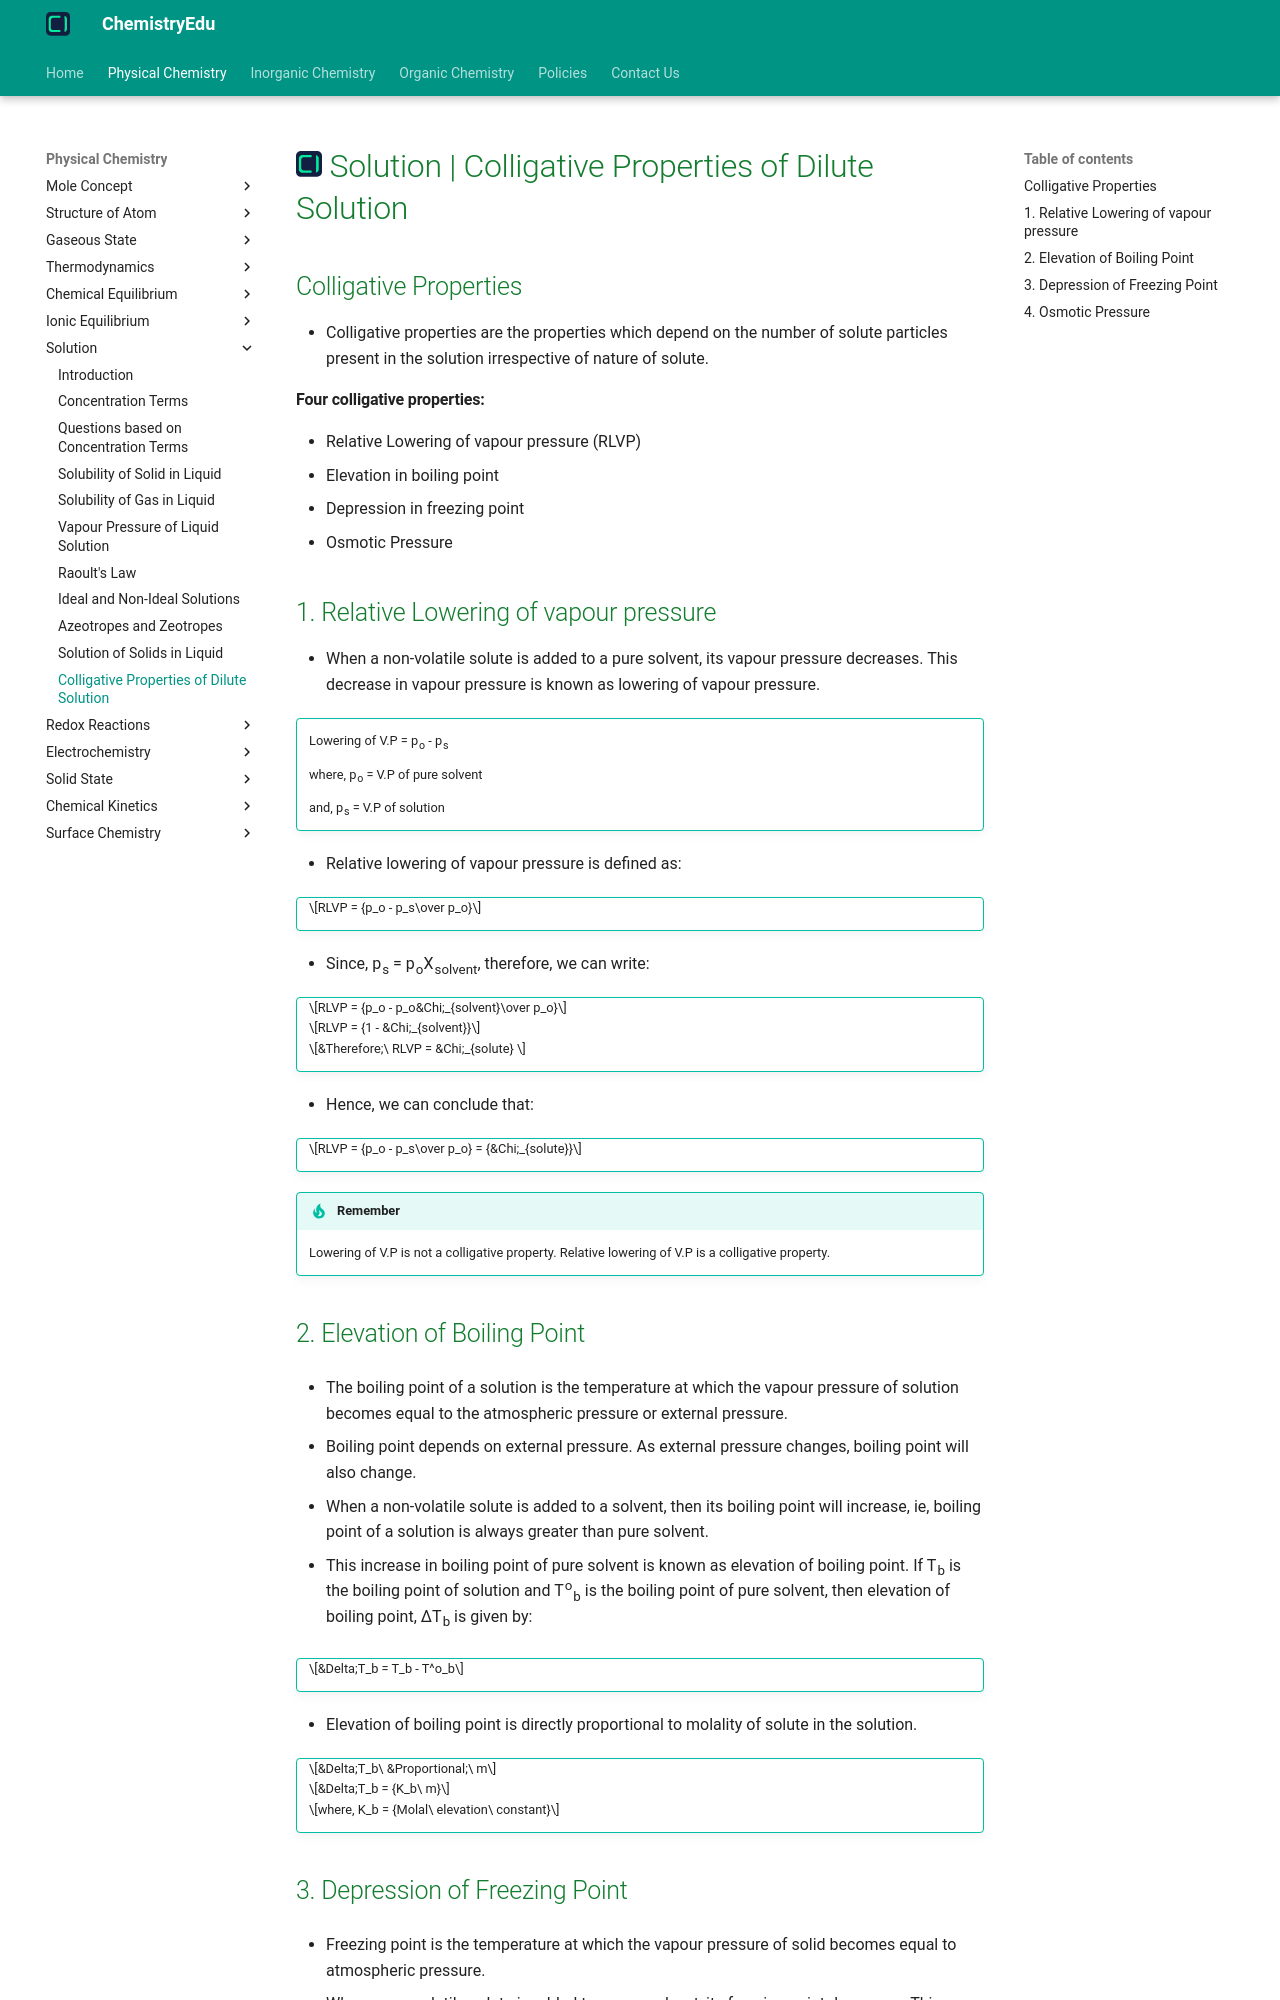

repository: KingChampion36/chemistryedu · page: physical-chemistry/solution/colligative-properties-of-dilute-solutions/index.html · generator: mkdocs

---
title: Solution | Colligative Properties of Dilute Solution
description: Colligative properties are the properties which depend on the number of solute particles present in the solution irrespective of nature of solute.
---

# [![ChemistryEdu Logo](../../images/favicon.svg){ align=left, width=3.8% }](../../index.md)  Solution | Colligative Properties of Dilute Solution

## Colligative Properties

* Colligative properties are the properties which depend on the number of solute particles present in the solution irrespective of nature of solute.

#### Four colligative properties:

* Relative Lowering of vapour pressure (RLVP)
* Elevation in boiling point
* Depression in freezing point
* Osmotic Pressure

## 1. Relative Lowering of vapour pressure

* When a non-volatile solute is added to a pure solvent, its vapour pressure decreases. This decrease in vapour pressure is known as lowering of vapour pressure.

!!! tip ""

    Lowering of V.P = p<sub>o</sub> - p<sub>s</sub>

    where, p<sub>o</sub> = V.P of pure solvent

    and, p<sub>s</sub> = V.P of solution

* Relative lowering of vapour pressure is defined as:

!!! tip ""

    $$RLVP = {p_o - p_s\over p_o}$$

* Since, p<sub>s</sub> = p<sub>o</sub>&Chi;<sub>solvent</sub>, therefore, we can write:

!!! tip ""

    $$RLVP = {p_o - p_o&Chi;_{solvent}\over p_o}$$

    $$RLVP = {1 - &Chi;_{solvent}}$$

    $$&Therefore;\ RLVP = &Chi;_{solute} $$

* Hence, we can conclude that:

!!! tip ""

    $$RLVP = {p_o - p_s\over p_o} = {&Chi;_{solute}}$$

!!! tip "Remember"

    Lowering of V.P is not a colligative property. Relative lowering of V.P is a colligative property.

## 2. Elevation of Boiling Point

* The boiling point of a solution is the temperature at which the vapour pressure of solution becomes equal to the atmospheric pressure or external pressure.

* Boiling point depends on external pressure. As external pressure changes, boiling point will also change.

* When a non-volatile solute is added to a solvent, then its boiling point will increase, ie, boiling point of a solution is always greater than pure solvent.

* This increase in boiling point of pure solvent is known as elevation of boiling point. If T<sub>b</sub> is the boiling point of solution and T<sup>o</sup><sub>b</sub> is the boiling point of pure solvent, then elevation of
  boiling point, &Delta;T<sub>b</sub> is given by:

!!! tip ""

    $$&Delta;T_b = T_b - T^o_b$$

* Elevation of boiling point is directly proportional to molality of solute in the solution.

!!! tip ""

    $$&Delta;T_b\ &Proportional;\ m$$

    $$&Delta;T_b = {K_b\ m}$$

    $$where, K_b = {Molal\ elevation\ constant}$$
